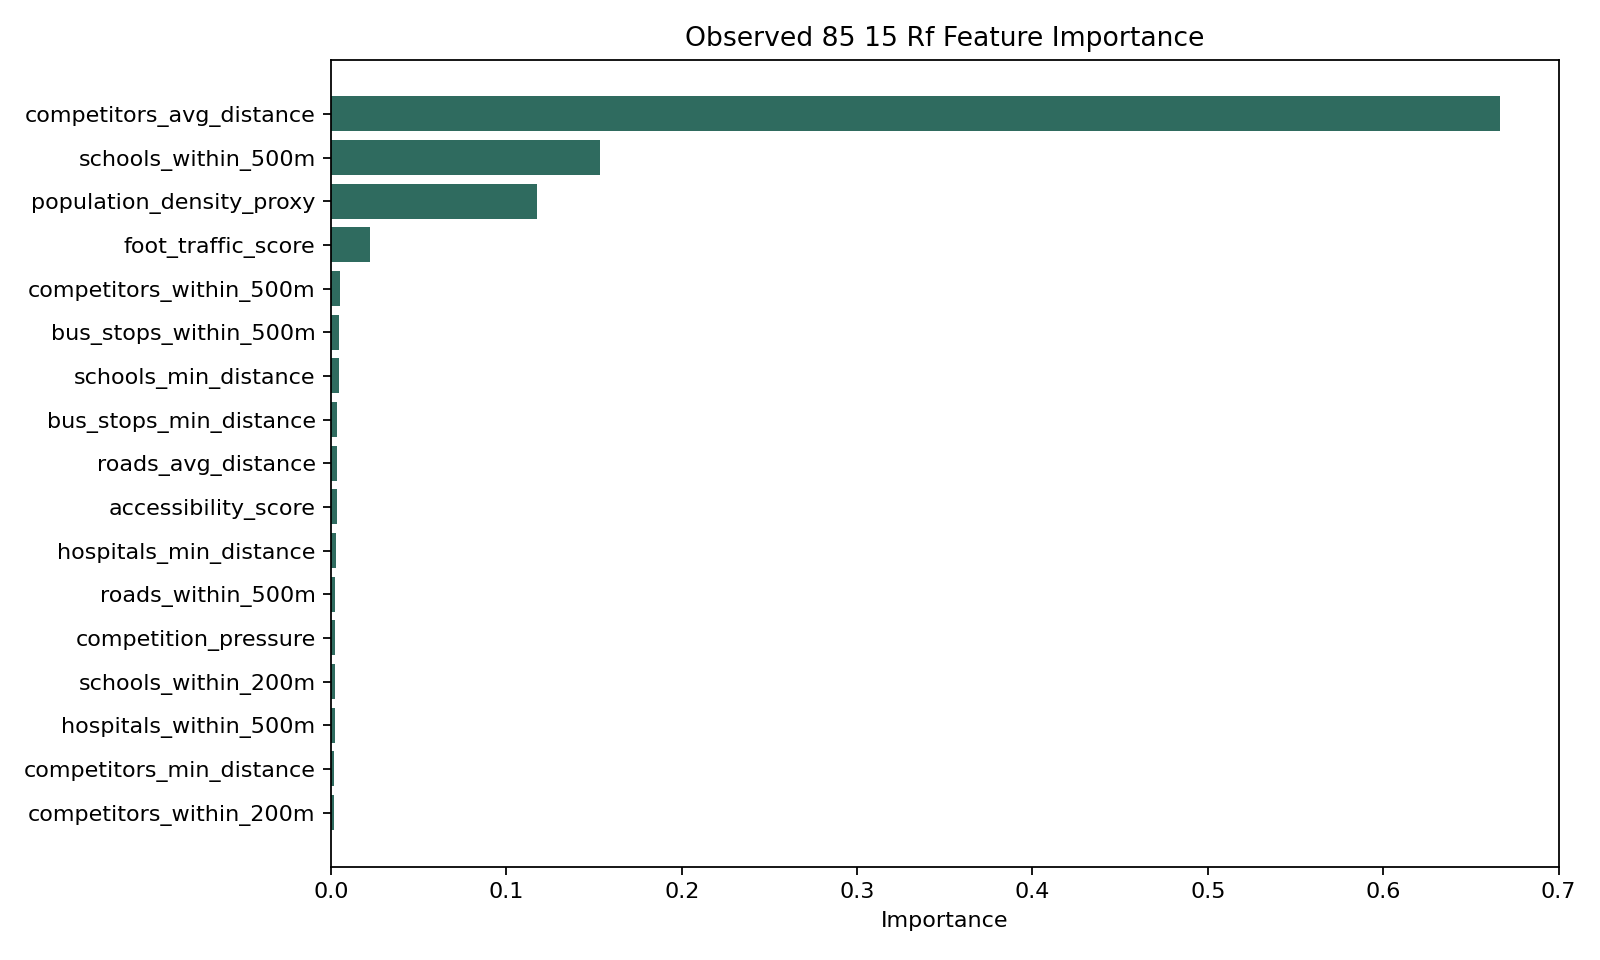

The table this chart was drawn from, first rows:
feature, importance
competitors_avg_distance, 0.6669
schools_within_500m, 0.1532
population_density_proxy, 0.1172
foot_traffic_score, 0.02243
competitors_within_500m, 0.005295
bus_stops_within_500m, 0.004726
schools_min_distance, 0.004544
bus_stops_min_distance, 0.003584
roads_avg_distance, 0.003529
accessibility_score, 0.003229
hospitals_min_distance, 0.003009
roads_within_500m, 0.002426
competition_pressure, 0.00238
schools_within_200m, 0.002296
hospitals_within_500m, 0.00216
competitors_min_distance, 0.001798
competitors_within_200m, 0.001352
